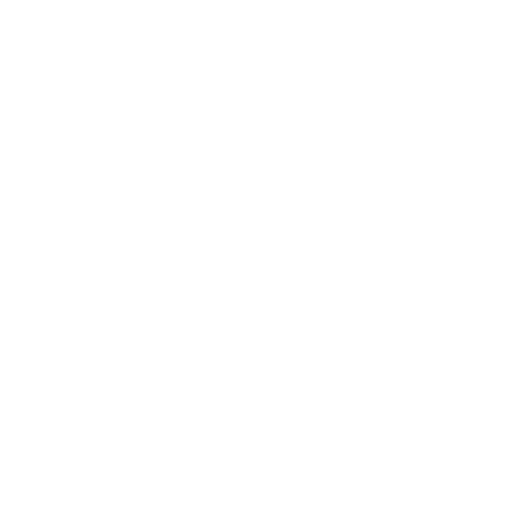
t = 0.00 s
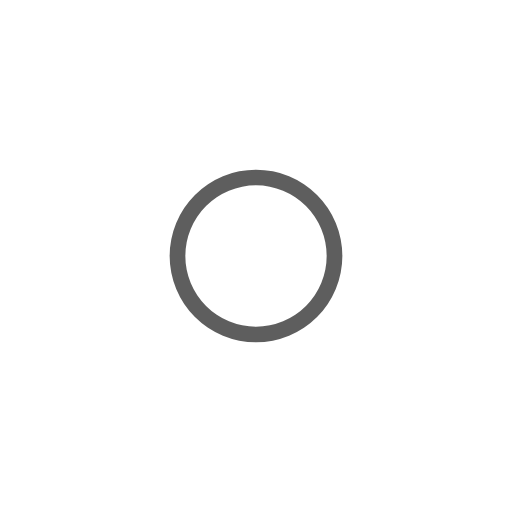
t = 0.30 s
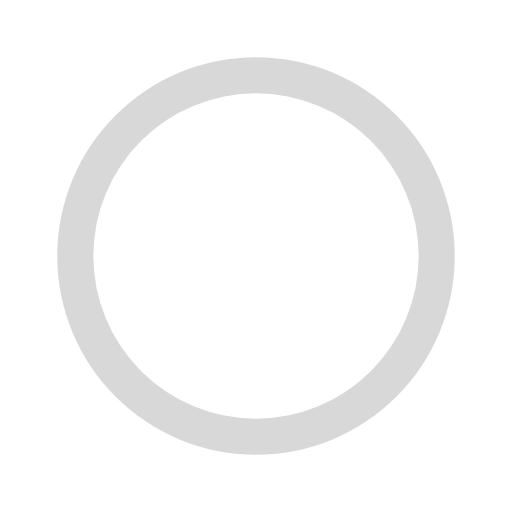
t = 0.60 s
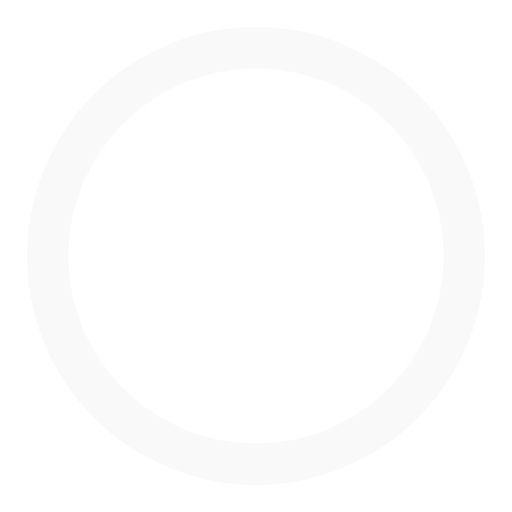
t = 0.90 s
t = 1.20 s: frame unchanged from t = 0.00 s, image omitted

The animated SVG that drew these frames (rendered in a browser with its animation timeline set to each time). Animation: 6 SMIL elements (animate=2,animateTransform=4); one cycle of 1.20 s.

<svg xmlns="http://www.w3.org/2000/svg" width="3em" height="3em" viewBox="0 0 24 24"><path fill="currentColor" d="M12,1A11,11,0,1,0,23,12,11,11,0,0,0,12,1Zm0,20a9,9,0,1,1,9-9A9,9,0,0,1,12,21Z" transform="matrix(0 0 0 0 12 12)"><animateTransform id="" attributeName="transform" begin="0;.begin+0.6s" calcMode="spline" dur="1.2s" keySplines=".52,.6,.25,.99" type="translate" values="12 12;0 0"/><animateTransform additive="sum" attributeName="transform" begin="0;.begin+0.6s" calcMode="spline" dur="1.2s" keySplines=".52,.6,.25,.99" type="scale" values="0;1"/><animate attributeName="opacity" begin="0;.begin+0.6s" calcMode="spline" dur="1.2s" keySplines=".52,.6,.25,.99" values="1;0"/></path><path fill="currentColor" d="M12,1A11,11,0,1,0,23,12,11,11,0,0,0,12,1Zm0,20a9,9,0,1,1,9-9A9,9,0,0,1,12,21Z" transform="matrix(0 0 0 0 12 12)"><animateTransform id="" attributeName="transform" begin=".begin+0.6s" calcMode="spline" dur="1.2s" keySplines=".52,.6,.25,.99" type="translate" values="12 12;0 0"/><animateTransform additive="sum" attributeName="transform" begin=".begin+0.6s" calcMode="spline" dur="1.2s" keySplines=".52,.6,.25,.99" type="scale" values="0;1"/><animate attributeName="opacity" begin=".begin+0.6s" calcMode="spline" dur="1.2s" keySplines=".52,.6,.25,.99" values="1;0"/></path></svg>
